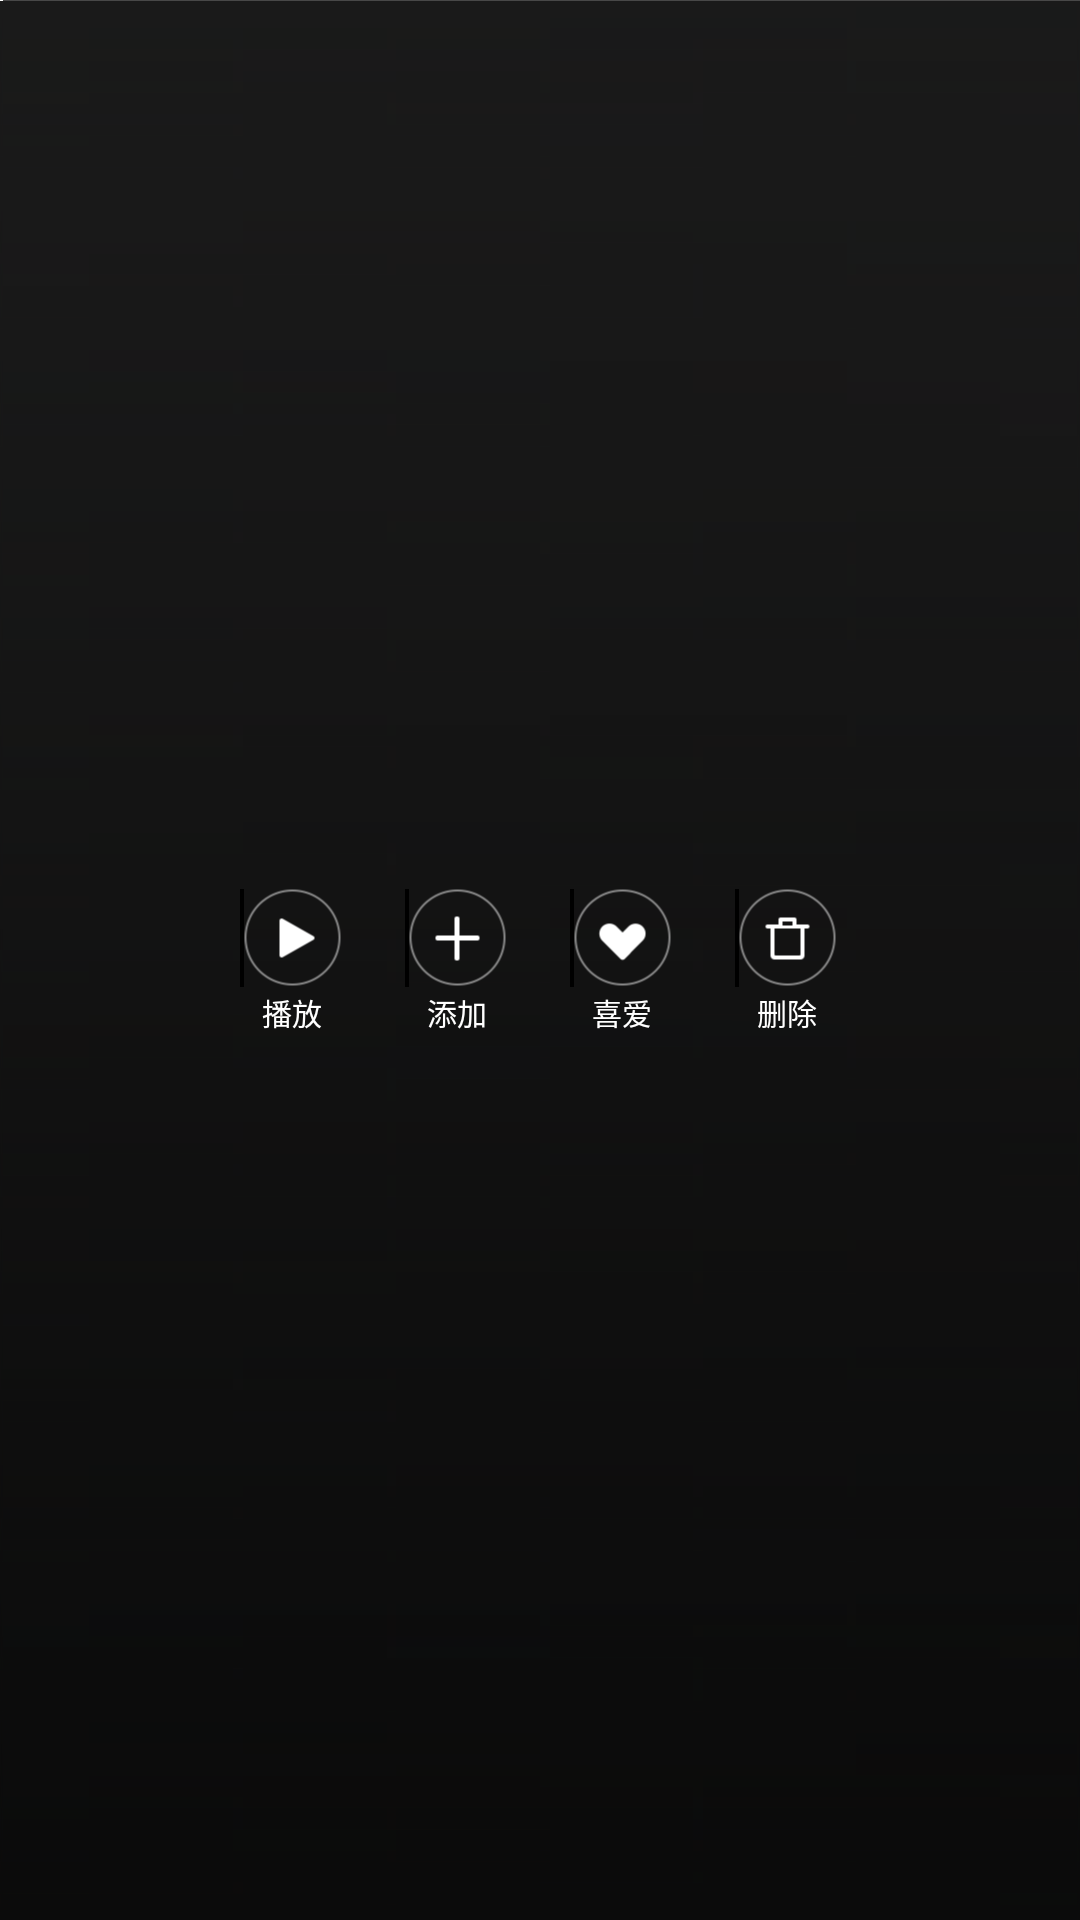

Android layout source for this screen:
<!-- AndroidManifest.xml: fallback theme Theme.MaterialComponents.DayNight.NoActionBar -->
<!-- res/layout/bottom_tool_bar.xml -->
<?xml version="1.0" encoding="utf-8"?>
<RelativeLayout xmlns:android="http://schemas.android.com/apk/res/android"
    android:id="@+id/library_tool_bar"
    android:layout_width="match_parent"
    android:layout_height="60dp"
    android:background="@drawable/bottom_bar_bg"
    android:gravity="center">

    <LinearLayout
        android:id="@+id/tool_bar_first"
        android:layout_width="wrap_content"
        android:layout_height="wrap_content"
        android:layout_alignParentLeft="true"
        android:layout_alignParentStart="true"
        android:layout_alignParentTop="true"
        android:layout_marginLeft="10dp"
        android:layout_marginRight="10dp"
        android:gravity="center"
        android:orientation="vertical">

        <Button
            android:id="@+id/tool_bar_play"
            android:layout_width="35dp"
            android:layout_height="35dp"
            android:background="@drawable/tool_bar_play_state_list"
            android:onClick="toolbar_item_click" />

        <TextView
            android:layout_width="wrap_content"
            android:layout_height="wrap_content"
            android:text="@string/tool_play"
            android:textColor="@color/white"
            android:textSize="10sp" />
    </LinearLayout>

    <LinearLayout
        android:id="@+id/tool_bar_second"
        android:layout_width="wrap_content"
        android:layout_height="wrap_content"
        android:layout_alignParentTop="true"
        android:layout_marginLeft="10dp"
        android:layout_marginRight="10dp"
        android:layout_toEndOf="@+id/tool_bar_first"
        android:layout_toRightOf="@+id/tool_bar_first"
        android:gravity="center"
        android:orientation="vertical">

        <Button
            android:id="@+id/tool_bar_add"
            android:layout_width="35dp"
            android:layout_height="35dp"
            android:background="@drawable/tool_bar_add_state_list"
            android:onClick="toolbar_item_click" />

        <TextView
            android:layout_width="wrap_content"
            android:layout_height="wrap_content"
            android:text="@string/tool_add"
            android:textColor="@color/white"
            android:textSize="10sp" />
    </LinearLayout>

    <LinearLayout
        android:id="@+id/tool_bar_third"
        android:layout_width="wrap_content"
        android:layout_height="wrap_content"
        android:layout_alignParentTop="true"
        android:layout_marginLeft="10dp"
        android:layout_marginRight="10dp"
        android:layout_toEndOf="@+id/tool_bar_second"
        android:layout_toRightOf="@+id/tool_bar_second"
        android:gravity="center"
        android:orientation="vertical">

        <Button
            android:id="@+id/tool_bar_like"
            android:layout_width="35dp"
            android:layout_height="35dp"
            android:background="@drawable/tool_bar_fav_state_list"
            android:onClick="toolbar_item_click" />

        <TextView
            android:layout_width="wrap_content"
            android:layout_height="wrap_content"
            android:text="@string/tool_like"
            android:textColor="@color/white"
            android:textSize="10sp" />
    </LinearLayout>

    <LinearLayout
        android:id="@+id/tool_bar_forth"
        android:layout_width="wrap_content"
        android:layout_height="wrap_content"
        android:layout_alignParentTop="true"
        android:layout_marginLeft="10dp"
        android:layout_marginRight="10dp"
        android:layout_toEndOf="@+id/tool_bar_third"
        android:layout_toRightOf="@+id/tool_bar_third"
        android:gravity="center"
        android:orientation="vertical">

        <Button
            android:id="@+id/tool_bar_delete"
            android:layout_width="35dp"
            android:layout_height="35dp"
            android:background="@drawable/tool_bar_delete_state_list"
            android:onClick="toolbar_item_click" />

        <TextView
            android:layout_width="wrap_content"
            android:layout_height="wrap_content"
            android:text="@string/tool_delete"
            android:textColor="@color/white"
            android:textSize="10sp" />
    </LinearLayout>


</RelativeLayout>
<!-- resources referenced by this layout -->
<resources>
  <color name="white">#FFFFFFFF</color>
  <!-- drawable tool_bar_add_state_list (drawable-xxhdpi) -->
  <?xml version="1.0" encoding="utf-8"?>
  <selector xmlns:android="http://schemas.android.com/apk/res/android">
      <item android:drawable="@drawable/tool_bar_add_normal" android:state_pressed="false" />
      <item android:drawable="@drawable/tool_bar_add_pressed" android:state_pressed="true" />
  </selector>
  <!-- drawable tool_bar_delete_state_list (drawable-xxhdpi) -->
  <?xml version="1.0" encoding="utf-8"?>
  <selector xmlns:android="http://schemas.android.com/apk/res/android">
      <item android:drawable="@drawable/tool_bar_delete_normal" android:state_pressed="false" />
      <item android:drawable="@drawable/tool_bar_delete_pressed" android:state_pressed="true" />
  </selector>
  <!-- drawable tool_bar_fav_state_list (drawable-xxhdpi) -->
  <?xml version="1.0" encoding="utf-8"?>
  <selector xmlns:android="http://schemas.android.com/apk/res/android">
      <item android:drawable="@drawable/tool_bar_fav_normal" android:state_pressed="false" />
      <item android:drawable="@drawable/tool_bar_fav_pressed" android:state_pressed="true" />
  </selector>
  <!-- drawable tool_bar_play_state_list (drawable-xxhdpi) -->
  <?xml version="1.0" encoding="utf-8"?>
  <selector xmlns:android="http://schemas.android.com/apk/res/android">
      <item android:drawable="@drawable/tool_bar_play_normal" android:state_pressed="false" />
      <item android:drawable="@drawable/tool_bar_play_pressed" android:state_pressed="true" />
  </selector>
  <string name="tool_add">添加</string>
  <string name="tool_delete">删除</string>
  <string name="tool_like">喜爱</string>
  <string name="tool_play">播放</string>
</resources>
